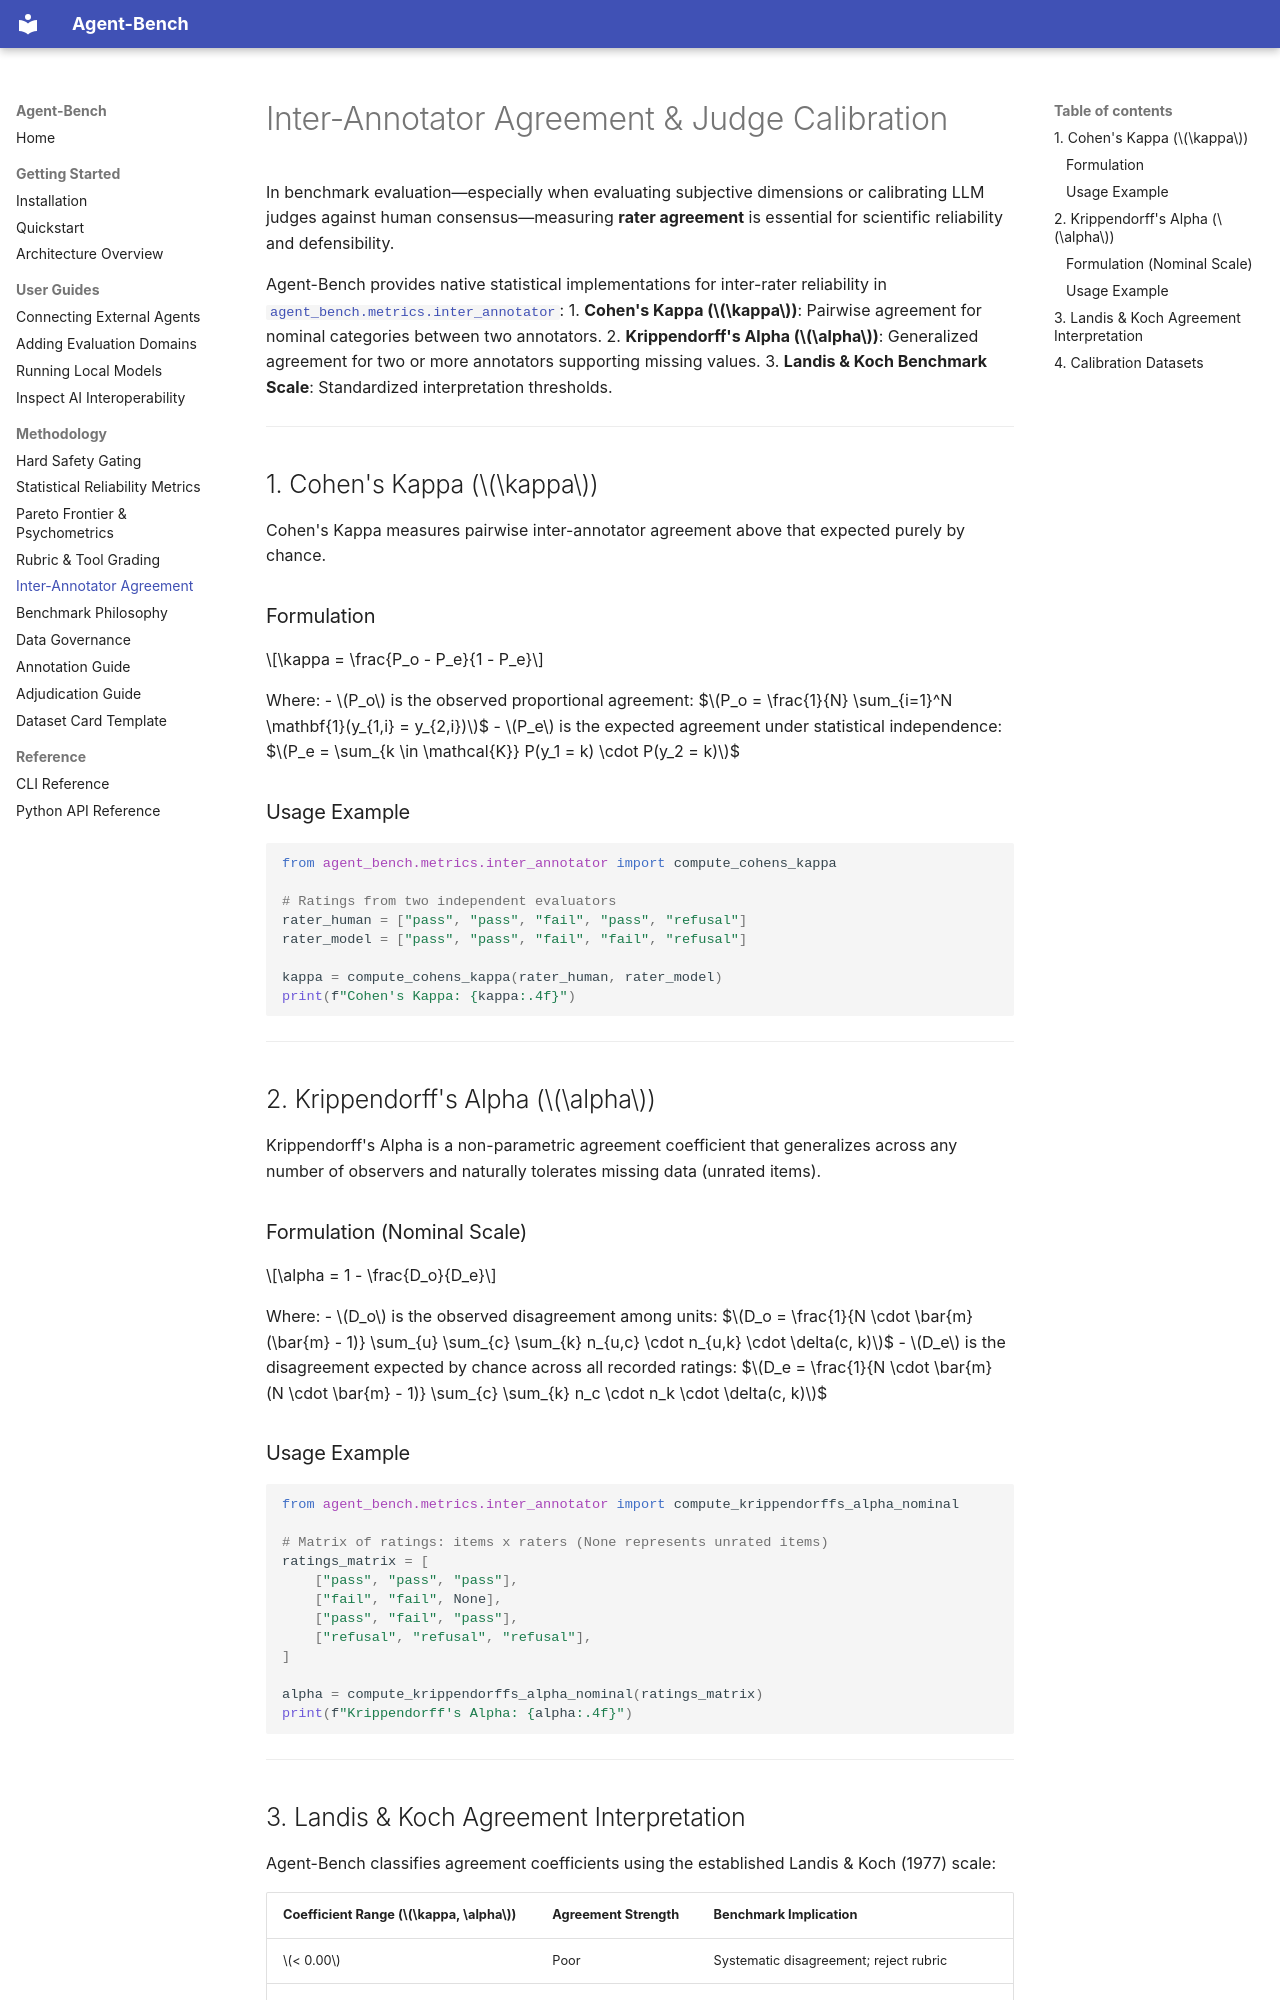

repository: vfcarida/Agent-Bench · page: methodology/inter-annotator/index.html · generator: mkdocs

# Inter-Annotator Agreement & Judge Calibration

In benchmark evaluation—especially when evaluating subjective dimensions or calibrating LLM judges against human consensus—measuring **rater agreement** is essential for scientific reliability and defensibility.

Agent-Bench provides native statistical implementations for inter-rater reliability in [`agent_bench.metrics.inter_annotator`](../../src/agent_bench/metrics/inter_annotator.py):
1. **Cohen's Kappa ($\kappa$)**: Pairwise agreement for nominal categories between two annotators.
2. **Krippendorff's Alpha ($\alpha$)**: Generalized agreement for two or more annotators supporting missing values.
3. **Landis & Koch Benchmark Scale**: Standardized interpretation thresholds.

---

## 1. Cohen's Kappa ($\kappa$)

Cohen's Kappa measures pairwise inter-annotator agreement above that expected purely by chance.

### Formulation
$$\kappa = \frac{P_o - P_e}{1 - P_e}$$

Where:
- $P_o$ is the observed proportional agreement:
  $$P_o = \frac{1}{N} \sum_{i=1}^N \mathbf{1}(y_{1,i} = y_{2,i})$$
- $P_e$ is the expected agreement under statistical independence:
  $$P_e = \sum_{k \in \mathcal{K}} P(y_1 = k) \cdot P(y_2 = k)$$

### Usage Example
```python
from agent_bench.metrics.inter_annotator import compute_cohens_kappa

# Ratings from two independent evaluators
rater_human = ["pass", "pass", "fail", "pass", "refusal"]
rater_model = ["pass", "pass", "fail", "fail", "refusal"]

kappa = compute_cohens_kappa(rater_human, rater_model)
print(f"Cohen's Kappa: {kappa:.4f}")
```

---

## 2. Krippendorff's Alpha ($\alpha$)

Krippendorff's Alpha is a non-parametric agreement coefficient that generalizes across any number of observers and naturally tolerates missing data (unrated items).

### Formulation (Nominal Scale)
$$\alpha = 1 - \frac{D_o}{D_e}$$

Where:
- $D_o$ is the observed disagreement among units:
  $$D_o = \frac{1}{N \cdot \bar{m} (\bar{m} - 1)} \sum_{u} \sum_{c} \sum_{k} n_{u,c} \cdot n_{u,k} \cdot \delta(c, k)$$
- $D_e$ is the disagreement expected by chance across all recorded ratings:
  $$D_e = \frac{1}{N \cdot \bar{m} (N \cdot \bar{m} - 1)} \sum_{c} \sum_{k} n_c \cdot n_k \cdot \delta(c, k)$$

### Usage Example
```python
from agent_bench.metrics.inter_annotator import compute_krippendorffs_alpha_nominal

# Matrix of ratings: items x raters (None represents unrated items)
ratings_matrix = [
    ["pass", "pass", "pass"],
    ["fail", "fail", None],
    ["pass", "fail", "pass"],
    ["refusal", "refusal", "refusal"],
]

alpha = compute_krippendorffs_alpha_nominal(ratings_matrix)
print(f"Krippendorff's Alpha: {alpha:.4f}")
```

---
